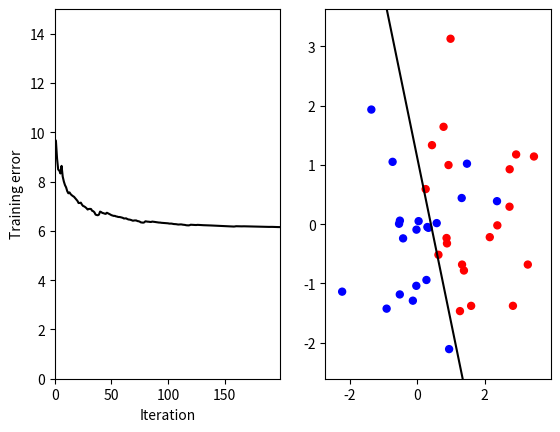

Reproduce this figure in Python.
%matplotlib notebook
import numpy as np
import matplotlib.pyplot as plt

def sigmoid(x):
    return 1 / (1 + np.exp(-x))

def gen_data(m):
    """Generate m random data points from each of two diferent normal 
    distributions with unit variance, for a total of 2*m points.
    
    Parameters
    ----------
    m : int
        Number of points per class
        
    Returns
    -------
    x, y : numpy arrays
        x is a float array with shape (m, 2)
        y is a binary array with shape (m,)
    
    """
    sigma = np.eye(2)
    mu = np.array([[0, 2], [0, 0]])
    mvrandn = np.random.multivariate_normal
    x = np.concatenate([mvrandn(mu[:, 0], sigma, m), mvrandn(mu[:, 1], sigma, m)], axis=0)
    y = np.concatenate([np.zeros(m), np.ones(m)], axis=0)
    idx = np.arange(2 * m)
    np.random.shuffle(idx)
    x = x[idx]
    y = y[idx]
    return x, y

def set_limits(axis, x):
    """Set the axis limits, based on the min and max of the points.
    
    Parameters
    ----------
    axis : matplotlib axis object
    x : array with shape (m, 2)
    
    """
    axis.set_xlim(x[:, 0].min() - 0.5, x[:, 0].max() + 0.5)
    axis.set_ylim(x[:, 1].min() - 0.5, x[:, 1].max() + 0.5)

def init_plot(x, y, boundary, loops):
    """Initialize the plot with two subplots: one for the training
    error, and one for the decision boundary. Returns a function
    that can be called with new errors and boundary to update the
    plot.
    
    Parameters
    ----------
    x : numpy array with shape (m, 2)
        The input data points
    y : numpy array with shape (m,)
        The true labels of the data
    boundary : numpy array with shape (2, 2)
        Essentially, [[xmin, ymin], [xmax, ymax]]
        
    Returns
    -------
    update_plot : function
        This function takes two arguments, the array of errors and
        the boundary, and updates the error plot with the new errors
        and the boundary on the data plot.
    
    """
    plt.close('all')
    fig, (ax1, ax2) = plt.subplots(1, 2)
    
    error_line, = ax1.plot([0], [0], 'k-')
    ax1.set_xlim(0, (loops * y.size) - 1)
    ax1.set_ylim(0, 15)
    ax1.set_xlabel("Iteration")
    ax1.set_ylabel("Training error")
    
    colors = np.empty((y.size, 3))
    colors[y == 0] = [0, 0, 1]
    colors[y == 1] = [1, 0, 0]
    ax2.scatter(x[:, 0], x[:, 1], c=colors, s=25)
    normal_line, = ax2.plot(boundary[0, 0], boundary[0, 1], 'k-', linewidth=1.5)

    set_limits(ax2, x)
    fig.canvas.draw()
    
    def update_plot(errors, boundary):
        error_line.set_xdata(np.arange(errors.size))
        error_line.set_ydata(errors)
        normal_line.set_xdata(boundary[:, 0])
        normal_line.set_ydata(boundary[:, 1])
        set_limits(ax2, x)
        fig.canvas.draw()
        
    return update_plot

def calc_normal(normal, weights):
    """Calculate the normal vector and decision boundary.
    
    Parameters
    ----------
    normal : numpy array with shape (2,)
        The normal vector to the decision boundary
    weights : numpy array with shape (3,)
        Weights of the perceptron
        
    Returns
    -------
    new_normal, boundary : numpy arrays
        The new_normal array is the updated normal vector. The
        boundary array is [[xmin, ymin], [xmax, ymax]] of the
        boundary between the points.
    
    """
    new_normal = normal - (np.dot(weights[:2], normal) / np.dot(weights[:2], weights[:2])) * weights[:2]
    new_normal = new_normal / np.dot(new_normal, new_normal)
    offset = -weights[2] * weights[:2] / np.dot(weights[:2], weights[:2])
    normmult = np.array([-1000, 1000])
    boundary = (new_normal[None] * normmult[:, None]) + offset[None]
    return new_normal, boundary

def demo(m=20, alpha=0.5, loops=10):
    """Run a demo of training a perceptron.
    
    Parameters
    ----------
    m : int
        Number of datapoints per class
    alpha : float
        Initial learning rate
    loops : int
        Number of times to go through the data
        
    """
    # generate some random data
    x, y = gen_data(m)
        
    # initialize helper variables
    X = np.concatenate([x, np.ones((2 * m, 1))], axis=1)
    errors = np.empty(loops * y.size)

    # set up our initial weights and normal vectors
    w = np.array([0, 0.2, 0])
    normal, boundary = calc_normal(np.random.randn(2), w)

    # initialize the plot
    update_plot = init_plot(x, y, boundary, loops)

    for i in range(loops):
        # update the learning rate
        alpha = alpha * 0.5

        for j in range(y.size):
            # number of iterations so far
            k = i * y.size + j
            
            # compute the output of the perceptron and the error to the true labels
            output = sigmoid(np.dot(w, X.T))
            errors[k] = ((y - output) ** 2).sum()
            
            # update our weights and recalculate the normal vector
            w += alpha * (y[j] - output[j]) * output[j] * (1 - output[j]) * X[j]
            normal, boundary = calc_normal(normal, w)

            # update the plot
            update_plot(errors[:k], boundary)

demo(loops=5)

